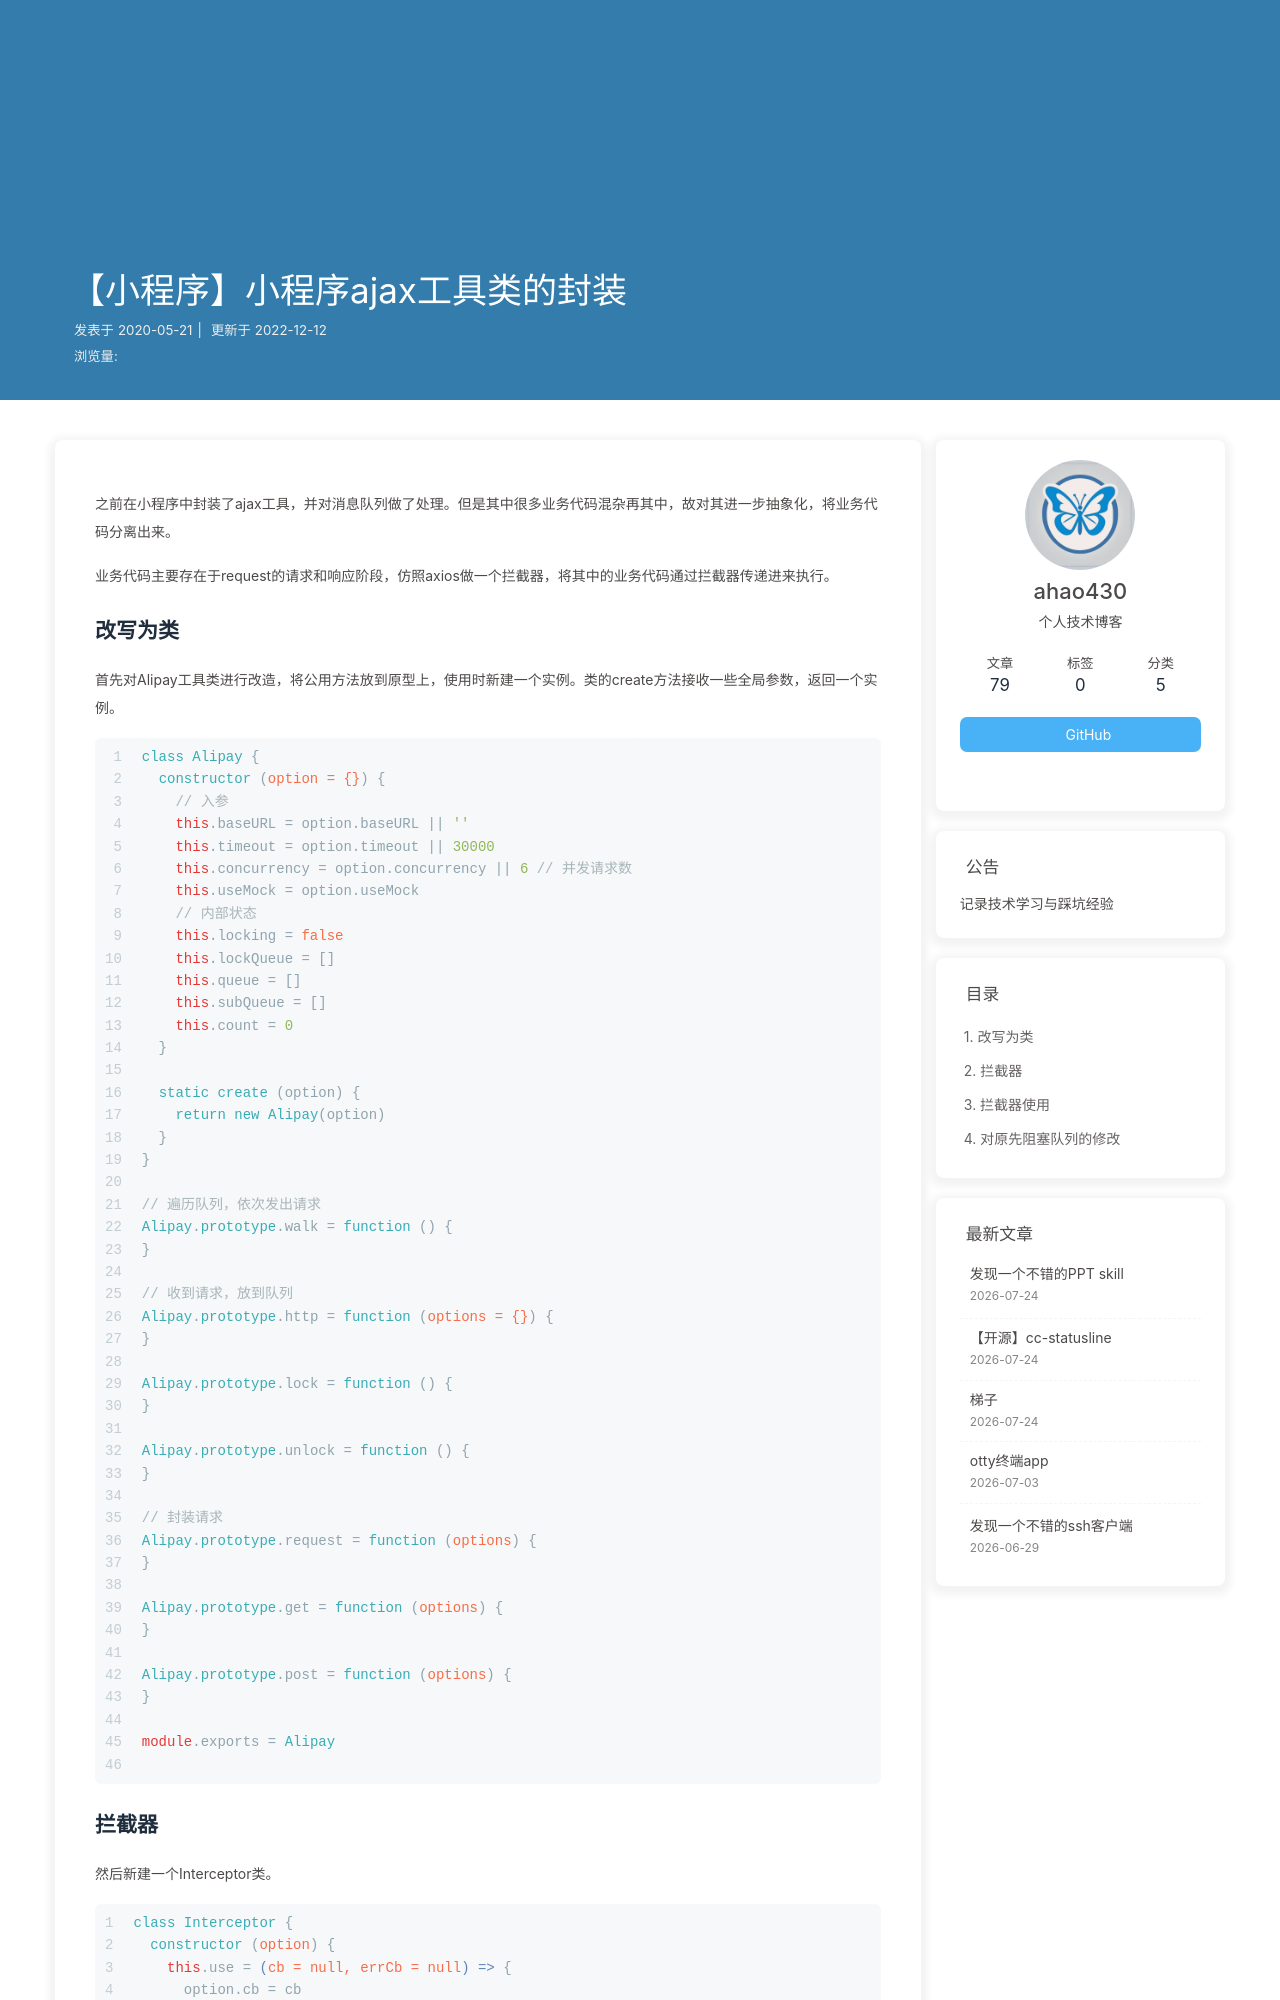

repository: ahao430/blog · page: 2020/05/21/【小程序】小程序ajax工具类的封装/index.html · generator: jekyll

之前在小程序中封装了ajax工具，并对消息队列做了处理。但是其中很多业务代码混杂再其中，故对其进一步抽象化，将业务代码分离出来。

业务代码主要存在于request的请求和响应阶段，仿照axios做一个拦截器，将其中的业务代码通过拦截器传递进来执行。

## 改写为类
首先对Alipay工具类进行改造，将公用方法放到原型上，使用时新建一个实例。类的create方法接收一些全局参数，返回一个实例。

```javascript
class Alipay {
  constructor (option = {}) {
    // 入参
    this.baseURL = option.baseURL || ''
    this.timeout = option.timeout || 30000
    this.concurrency = option.concurrency || 6 // 并发请求数
    this.useMock = option.useMock
    // 内部状态
    this.locking = false
    this.lockQueue = []
    this.queue = []
    this.subQueue = []
    this.count = 0
  }

  static create (option) {
    return new Alipay(option)
  }
}

// 遍历队列，依次发出请求
Alipay.prototype.walk = function () {
}

// 收到请求，放到队列
Alipay.prototype.http = function (options = {}) {
}

Alipay.prototype.lock = function () {
}

Alipay.prototype.unlock = function () {
}

// 封装请求
Alipay.prototype.request = function (options) {
}

Alipay.prototype.get = function (options) {
}

Alipay.prototype.post = function (options) {
}

module.exports = Alipay

```
